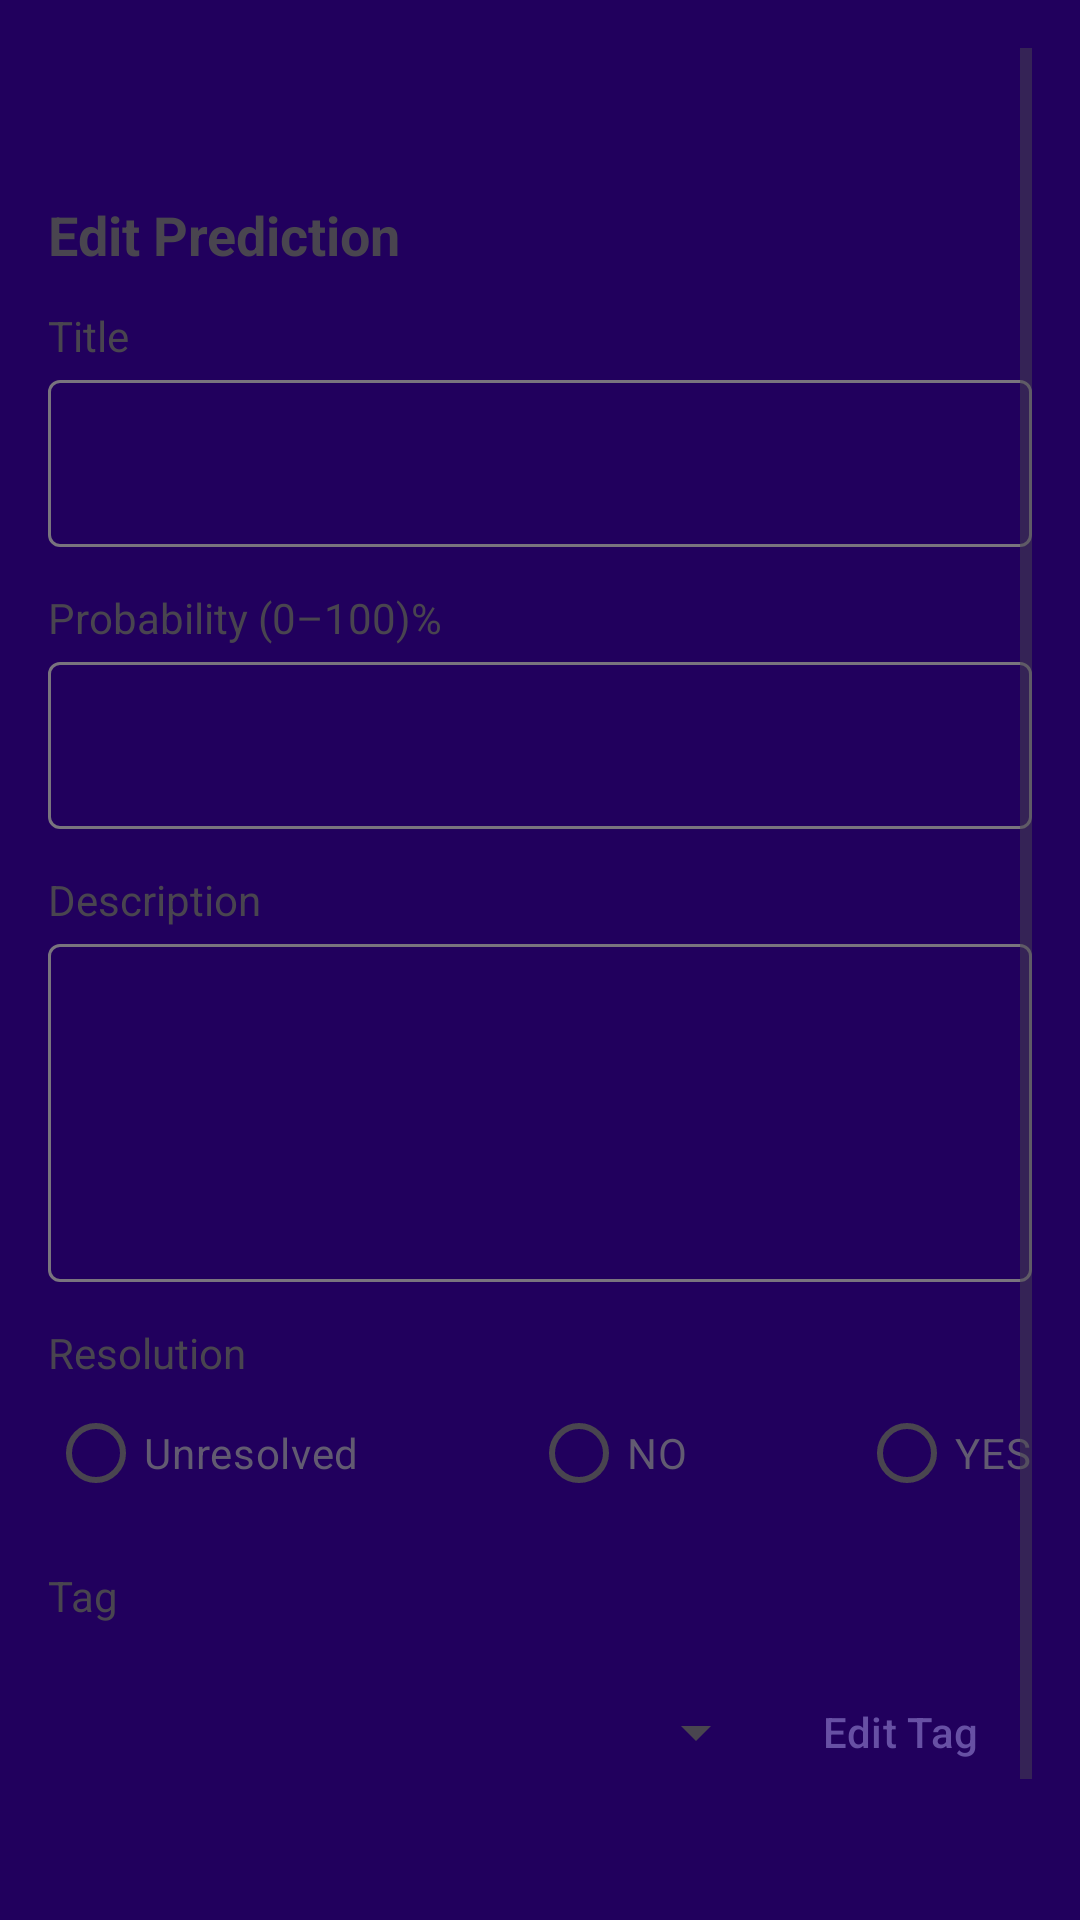

The Android layout XML behind this screen, and the referenced resources:
<!-- AndroidManifest.xml: application theme Theme.Calibrate -->
<!-- res/layout/activity_edit_prediction.xml -->
<?xml version="1.0" encoding="utf-8"?>
<ScrollView xmlns:android="http://schemas.android.com/apk/res/android"
    android:layout_width="match_parent" android:layout_height="match_parent"
    android:padding="16dp" android:background="?attr/colorOnPrimaryContainer">

    <LinearLayout
        android:orientation="vertical" android:layout_width="match_parent" android:layout_height="wrap_content">
        <View android:layout_width="match_parent" android:layout_height="50dp"/>
        <TextView android:text="@string/edit_prediction" android:textStyle="bold" android:textSize="18sp"
            android:layout_width="wrap_content" android:layout_height="wrap_content"/>
        <View android:layout_width="match_parent" android:layout_height="12dp"/>
        <TextView android:text="@string/title"
            android:layout_width="wrap_content" android:layout_height="wrap_content"/>
        <com.google.android.material.textfield.TextInputLayout
            android:layout_width="match_parent"
            android:layout_height="wrap_content">

            <com.google.android.material.textfield.TextInputEditText
                android:id="@+id/etTitle"
                android:layout_width="match_parent"
                android:layout_height="wrap_content"
                android:inputType="textCapSentences|textMultiLine" />
        </com.google.android.material.textfield.TextInputLayout>


        <TextView android:text="@string/probability_0_100" android:layout_marginTop="14dp"
            android:layout_width="wrap_content" android:layout_height="wrap_content"/>
        <com.google.android.material.textfield.TextInputLayout
            android:layout_width="match_parent"
            android:layout_height="wrap_content">

            <com.google.android.material.textfield.TextInputEditText
                android:id="@+id/etProb"
                android:layout_width="match_parent"
                android:layout_height="wrap_content"
                android:inputType="numberDecimal" />
        </com.google.android.material.textfield.TextInputLayout>


        <TextView android:text="@string/description" android:layout_marginTop="14dp"
            android:layout_width="wrap_content" android:layout_height="wrap_content"/>
        <com.google.android.material.textfield.TextInputLayout
            android:layout_width="match_parent"
            android:layout_height="wrap_content">

            <com.google.android.material.textfield.TextInputEditText
                android:id="@+id/etDesc"
                android:layout_width="match_parent"
                android:layout_height="wrap_content"
                android:minLines="4"
                android:inputType="textMultiLine" />
        </com.google.android.material.textfield.TextInputLayout>



        <TextView android:text="@string/resolution" android:layout_marginTop="14dp"
            android:layout_width="wrap_content" android:layout_height="wrap_content"/>
        <RadioGroup android:id="@+id/rgResolution"
            android:layout_width="wrap_content" android:layout_height="wrap_content"
            android:orientation="horizontal">

            <RadioButton android:id="@+id/rbUnresolved"
                android:text="@string/unresolved"
                android:layout_height="wrap_content"
                android:layout_width="wrap_content"
                android:textColor="?attr/colorSecondary"/>
            <View android:layout_width="0dp" android:layout_height="wrap_content" android:layout_weight="1" />

            <RadioButton android:id="@+id/rbNo"
                android:text="@string/no"
                android:layout_height="wrap_content"
                android:layout_width="wrap_content"
                android:textColor="?attr/colorSecondary"/>
            <View android:layout_width="0dp" android:layout_height="wrap_content" android:layout_weight="1" />

            <RadioButton android:id="@+id/rbYes"
                android:text="@string/yes"
                android:layout_height="wrap_content"
                android:layout_width="wrap_content"
                android:textColor="?attr/colorSecondary"/>
        </RadioGroup>

        <TextView android:text="@string/tag" android:layout_marginTop="14dp"
            android:layout_width="wrap_content" android:layout_height="wrap_content"/>

        <LinearLayout
            android:id="@+id/rowTag"
            android:layout_width="match_parent"
            android:layout_height="wrap_content"
            android:orientation="horizontal"
            android:gravity="center_vertical"
            android:layout_marginTop="12dp">

            <View
                android:id="@+id/viewTagColor"
                android:layout_width="18dp"
                android:layout_height="18dp"
                android:layout_marginEnd="8dp"
                android:background="#00000000" />

            <Spinner
                android:id="@+id/spinnerTag"
                android:layout_width="0dp"
                android:layout_height="wrap_content"
                android:layout_weight="1"
                android:spinnerMode="dropdown" />

            <com.google.android.material.button.MaterialButton
                android:id="@+id/btnEditTag"
                style="@style/Widget.Material3.Button.TextButton"
                android:layout_width="wrap_content"
                android:layout_height="wrap_content"
                android:text="@string/edit_tag" />
        </LinearLayout>

        <LinearLayout android:layout_marginTop="25dp" android:layout_width="match_parent" android:layout_height="wrap_content" android:gravity="end" >

            <com.google.android.material.button.MaterialButton
                android:id="@+id/btnCancel"
                android:layout_width="wrap_content"
                android:layout_height="wrap_content"
                android:gravity="center"
                android:text="@string/cancel"/>
            <View android:layout_width="0dp" android:layout_height="wrap_content" android:layout_weight="1" />
            <com.google.android.material.button.MaterialButton
                android:id="@+id/btnDelete"
                android:layout_width="wrap_content"
                android:layout_height="wrap_content"
                android:gravity="center"
                android:text="@string/delete"/>
            <Space android:layout_width="0dp" android:layout_height="wrap_content" android:layout_weight="1"/>
            <com.google.android.material.button.MaterialButton
                android:id="@+id/btnSave"
                android:layout_width="wrap_content"
                android:layout_height="wrap_content"
                android:gravity="center"
                android:text="@string/save"/>
        </LinearLayout>
    </LinearLayout>
</ScrollView>
<!-- resources referenced by this layout -->
<resources>
  <string name="cancel">Cancel</string>
  <string name="delete">Delete</string>
  <string name="description">Description</string>
  <string name="edit_prediction">Edit Prediction</string>
  <string name="edit_tag">Edit Tag</string>
  <string name="no">NO</string>
  <string name="probability_0_100">Probability (0–100)%</string>
  <string name="resolution">Resolution</string>
  <string name="save">Save</string>
  <string name="tag">Tag</string>
  <string name="title">Title</string>
  <string name="unresolved">Unresolved</string>
  <string name="yes">YES</string>
  <style name="Theme.Calibrate" parent="Theme.Material3.DayNight.NoActionBar">
          <item name="materialAlertDialogTheme">@style/ThemeOverlay.Material3.MaterialAlertDialog</item>
      </style>
</resources>
